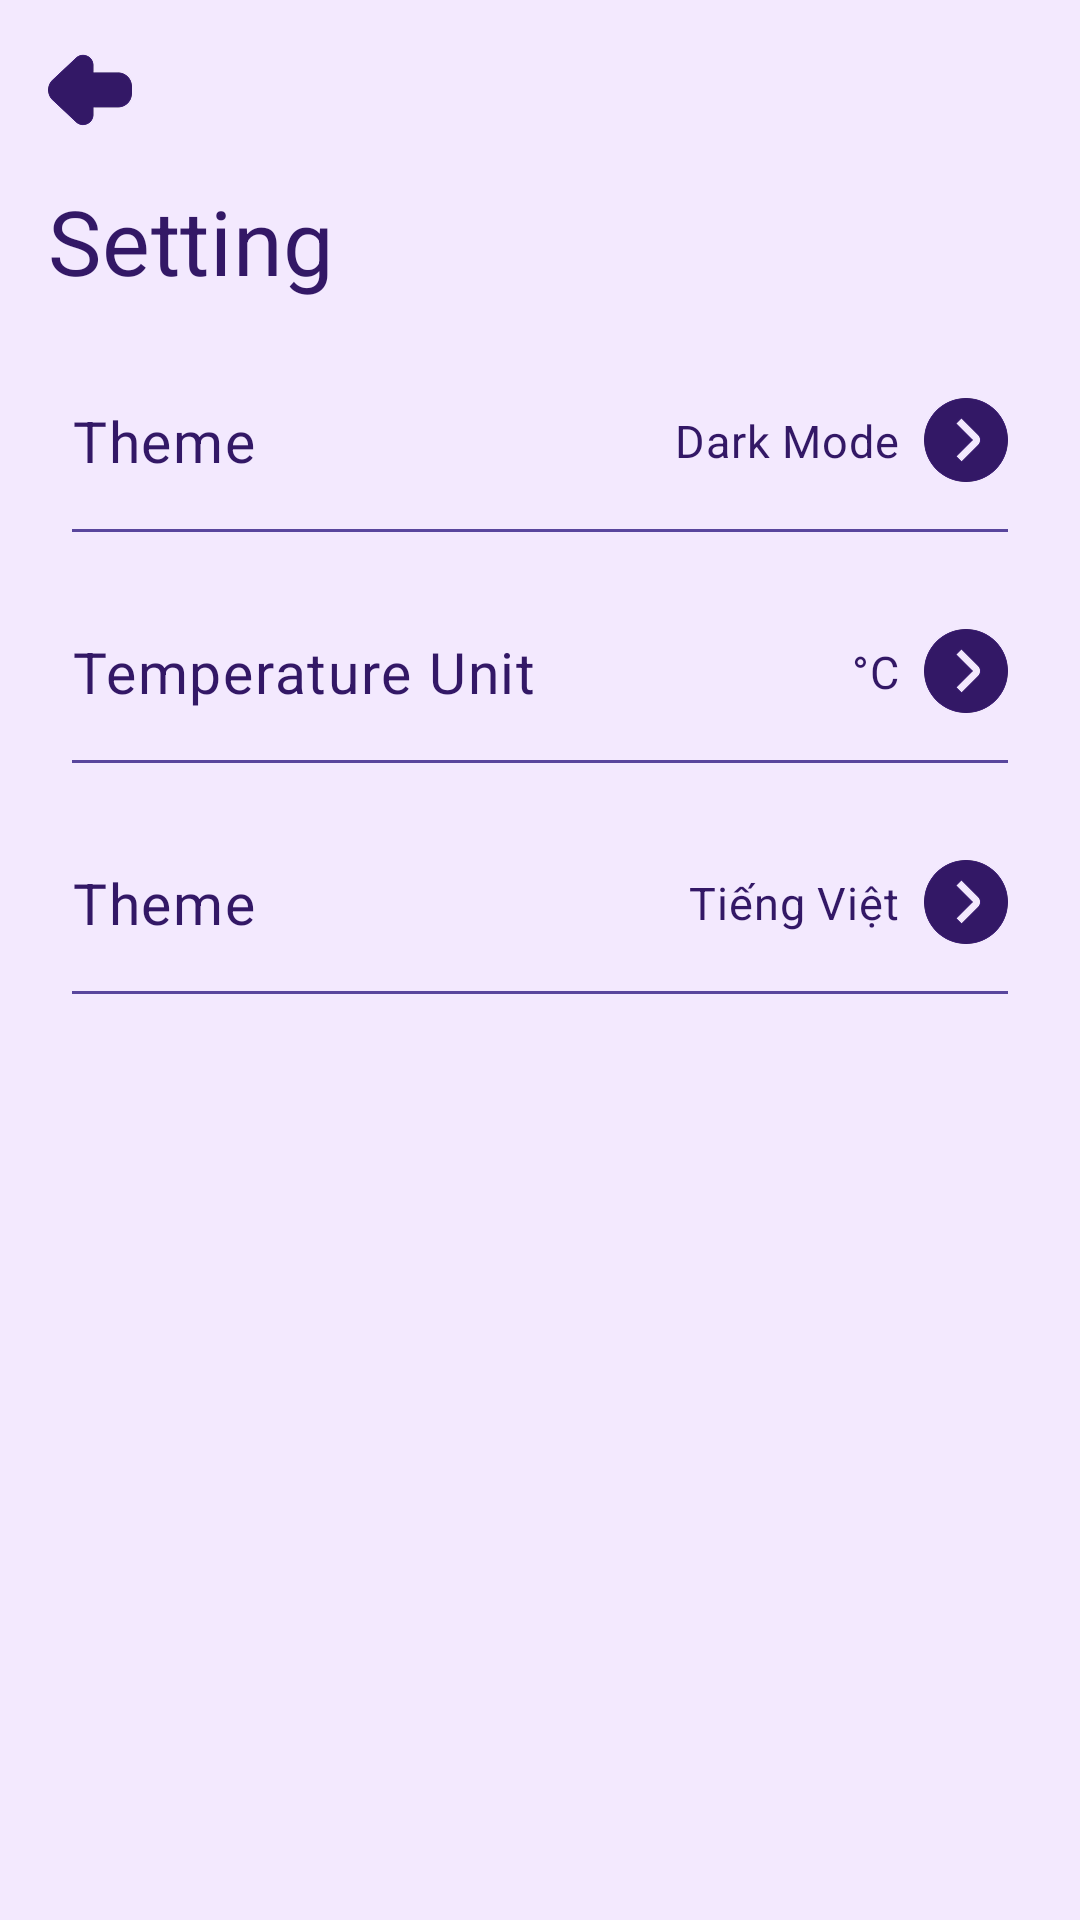

Produce the Android XML layout that renders to this screen, including the resource entries it uses.
<!-- AndroidManifest.xml: application theme Theme.SkyCast -->
<!-- res/layout/bottom_sheet_setting.xml -->
<?xml version="1.0" encoding="utf-8"?>
<LinearLayout xmlns:android="http://schemas.android.com/apk/res/android"
    android:layout_width="match_parent"
    android:layout_height="match_parent"
    android:orientation="vertical">

    <ImageView
        android:layout_width="wrap_content"
        android:layout_height="wrap_content"
        android:id="@+id/iv_back"
        android:contentDescription="@string/des_iv"
        android:src="?attr/icon_Back"
        android:layout_margin="16dp"/>

    <TextView
        android:layout_width="wrap_content"
        android:layout_height="wrap_content"
        style="@style/TextAppearance.App.heading4.Bold"
        android:text="@string/titleSetting"
        android:layout_marginStart="16dp"/>

    <RelativeLayout
        android:layout_width="wrap_content"
        android:layout_height="wrap_content"
        android:id="@+id/ui_mode"
        android:orientation="horizontal"
        android:layout_marginTop="16dp"
        android:layout_marginHorizontal="24dp">

        <TextView
            android:layout_width="wrap_content"
            android:layout_height="wrap_content"
            android:text="@string/theme_title"
            style="@style/TextAppearance.App.body1.Bold"
            android:layout_centerVertical="true"/>

        <TextView
            android:id="@+id/them_values"
            android:layout_width="wrap_content"
            android:layout_height="wrap_content"
            android:text="@string/theme_dark"
            android:layout_toStartOf="@id/iv_change_theme"
            android:layout_marginEnd="8dp"
            style="@style/TextAppearance.App.body2.Bold"
            android:layout_centerVertical="true"/>

        <ImageView
            android:id="@+id/iv_change_theme"
            android:layout_width="wrap_content"
            android:layout_height="wrap_content"
            android:contentDescription="@string/des_iv"
            android:src="?attr/icon_Change_Setting"
            android:layout_alignParentEnd="true"
            android:layout_centerVertical="true"/>

        <View
            android:layout_width="match_parent"
            android:layout_height="1dp"
            android:layout_marginTop="32dp"
            android:background="?attr/bg_View"
            android:layout_below="@id/iv_change_theme"/>
    </RelativeLayout>

    <RelativeLayout
        android:layout_width="wrap_content"
        android:layout_height="wrap_content"
        android:id="@+id/temperature"
        android:orientation="horizontal"
        android:layout_marginTop="16dp"
        android:layout_marginHorizontal="24dp">

        <TextView
            android:layout_width="wrap_content"
            android:layout_height="wrap_content"
            android:text="@string/temperature_unit_title"
            style="@style/TextAppearance.App.body1.Bold"
            android:layout_centerVertical="true"/>

        <TextView
            android:id="@+id/temperature_values"
            android:layout_width="wrap_content"
            android:layout_height="wrap_content"
            android:text="@string/unit_celsius"
            android:layout_toStartOf="@id/iv_change_temperature"
            android:layout_marginEnd="8dp"
            style="@style/TextAppearance.App.body2.Bold"
            android:layout_centerVertical="true"/>

        <ImageView
            android:id="@+id/iv_change_temperature"
            android:layout_width="wrap_content"
            android:layout_height="wrap_content"
            android:contentDescription="@string/des_iv"
            android:src="?attr/icon_Change_Setting"
            android:layout_alignParentEnd="true"
            android:layout_centerVertical="true"/>

        <View
            android:layout_width="match_parent"
            android:layout_height="1dp"
            android:layout_marginTop="32dp"
            android:background="?attr/bg_View"
            android:layout_below="@id/iv_change_temperature"/>
    </RelativeLayout>

    <RelativeLayout
        android:layout_width="wrap_content"
        android:layout_height="wrap_content"
        android:id="@+id/language"
        android:orientation="horizontal"
        android:layout_marginTop="16dp"
        android:layout_marginHorizontal="24dp">

        <TextView
            android:layout_width="wrap_content"
            android:layout_height="wrap_content"
            android:text="@string/theme_title"
            style="@style/TextAppearance.App.body1.Bold"
            android:layout_centerVertical="true"/>

        <TextView
            android:id="@+id/language_values"
            android:layout_width="wrap_content"
            android:layout_height="wrap_content"
            android:text="@string/language_vi"
            android:layout_toStartOf="@id/iv_change_language"
            android:layout_marginEnd="8dp"
            style="@style/TextAppearance.App.body2.Bold"
            android:layout_centerVertical="true"/>

        <ImageView
            android:id="@+id/iv_change_language"
            android:layout_width="wrap_content"
            android:layout_height="wrap_content"
            android:contentDescription="@string/des_iv"
            android:src="?attr/icon_Change_Setting"
            android:layout_alignParentEnd="true"
            android:layout_centerVertical="true"/>

        <View
            android:layout_width="match_parent"
            android:layout_height="1dp"
            android:layout_marginTop="32dp"
            android:background="?attr/bg_View"
            android:layout_below="@id/iv_change_language"/>
    </RelativeLayout>



</LinearLayout>
<!-- resources referenced by this layout -->
<resources>
  <string name="des_iv">des img</string>
  <string name="language_vi">Tiếng Việt</string>
  <string name="temperature_unit_title">Temperature Unit</string>
  <string name="theme_dark">Dark Mode</string>
  
  
      //des
  <string name="theme_title">Theme</string>
  <string name="titleSetting">Setting</string>
  <string name="unit_celsius">°C</string>
  <style name="TextAppearance.App.body1.Bold" parent="TextAppearance.MaterialComponents.Body1">
          <item name="android:textSize">@dimen/text_body_1</item>
          <item name="fontFamily">@font/bold</item>
          <item name="android:textColor">@color/text_Primary</item>
      </style>
  <style name="TextAppearance.App.body2.Bold" parent="TextAppearance.MaterialComponents.Body2">
          <item name="android:textSize">@dimen/text_body_2</item>
          <item name="fontFamily">@font/bold</item>
          <item name="android:textColor">@color/text_Primary</item>
      </style>
  <style name="TextAppearance.App.heading4.Bold" parent="TextAppearance.MaterialComponents.Headline4">
          <item name="android:textSize">@dimen/text_heading_4</item>
          <item name="fontFamily">@font/bold</item>
          <item name="android:textColor">@color/text_Primary</item>
      </style>
  <style name="Theme.SkyCast" parent="Base.Theme.SkyCast" />
  <dimen name="text_body_1">19sp</dimen>
  <item name="text_Primary" type="color">@color/text_light</item>
  <dimen name="text_body_2">15sp</dimen>
  <dimen name="text_heading_4">30sp</dimen>
  <style name="Base.Theme.SkyCast" parent="Theme.Material3.DayNight.NoActionBar">
  
          <item name="android:windowBackground">@color/bg_light</item>
          <item name="android:windowFullscreen">true</item>
          <item name="bg_Item" type="drawable">@drawable/gradient_bg_main_light</item>
          <item name="bg_View" type="color">@color/blue_gradient_dark</item>
          <item name="icon_Setting">@drawable/settings_dark</item>
          <item name="icon_List">@drawable/list_dark</item>
          <item name="icon_Back">@drawable/back_dark</item>
          <item name="icon_Change_Setting">@drawable/angle_circle_right_dark</item>
          <item name="icon_Search">@drawable/search_light</item>
          <item name="color_hint">@color/white</item>
  
      </style>
  <color name="text_light">#331866</color>
  <color name="bg_light">#F3E9FE</color>
  
      //
  <!-- drawable gradient_bg_main_light (drawable) -->
  <?xml version="1.0" encoding="utf-8"?>
  <layer-list xmlns:android="http://schemas.android.com/apk/res/android">
  
      <item>
          <shape android:shape="rectangle">
              <gradient
                  android:type="linear"
                  android:angle="315"
                  android:startColor="@color/purple_gradient_light"
                  android:centerColor="@color/pink_gradient_light"
                  android:endColor="@color/orange_gradient_light" />
          </shape>
      </item>
  
  </layer-list>
  <color name="blue_gradient_dark">#59469D</color>
  <!-- drawable settings_dark: png bitmap (drawable-hdpi, 1894 bytes) -->
  <!-- drawable list_dark: png bitmap (drawable-hdpi, 877 bytes) -->
  <!-- drawable back_dark: png bitmap (drawable-hdpi, 1107 bytes) -->
  <!-- drawable angle_circle_right_dark: png bitmap (drawable-hdpi, 1523 bytes) -->
  <!-- drawable search_light: png bitmap (drawable-hdpi, 1330 bytes) -->
  <color name="white">#FFFFFFFF</color>
  
      //dark
  <color name="purple_gradient_light">#B224F0</color>
  <color name="pink_gradient_light">#CA3BD6</color>
  <color name="orange_gradient_light">#E5BA98</color>
</resources>
